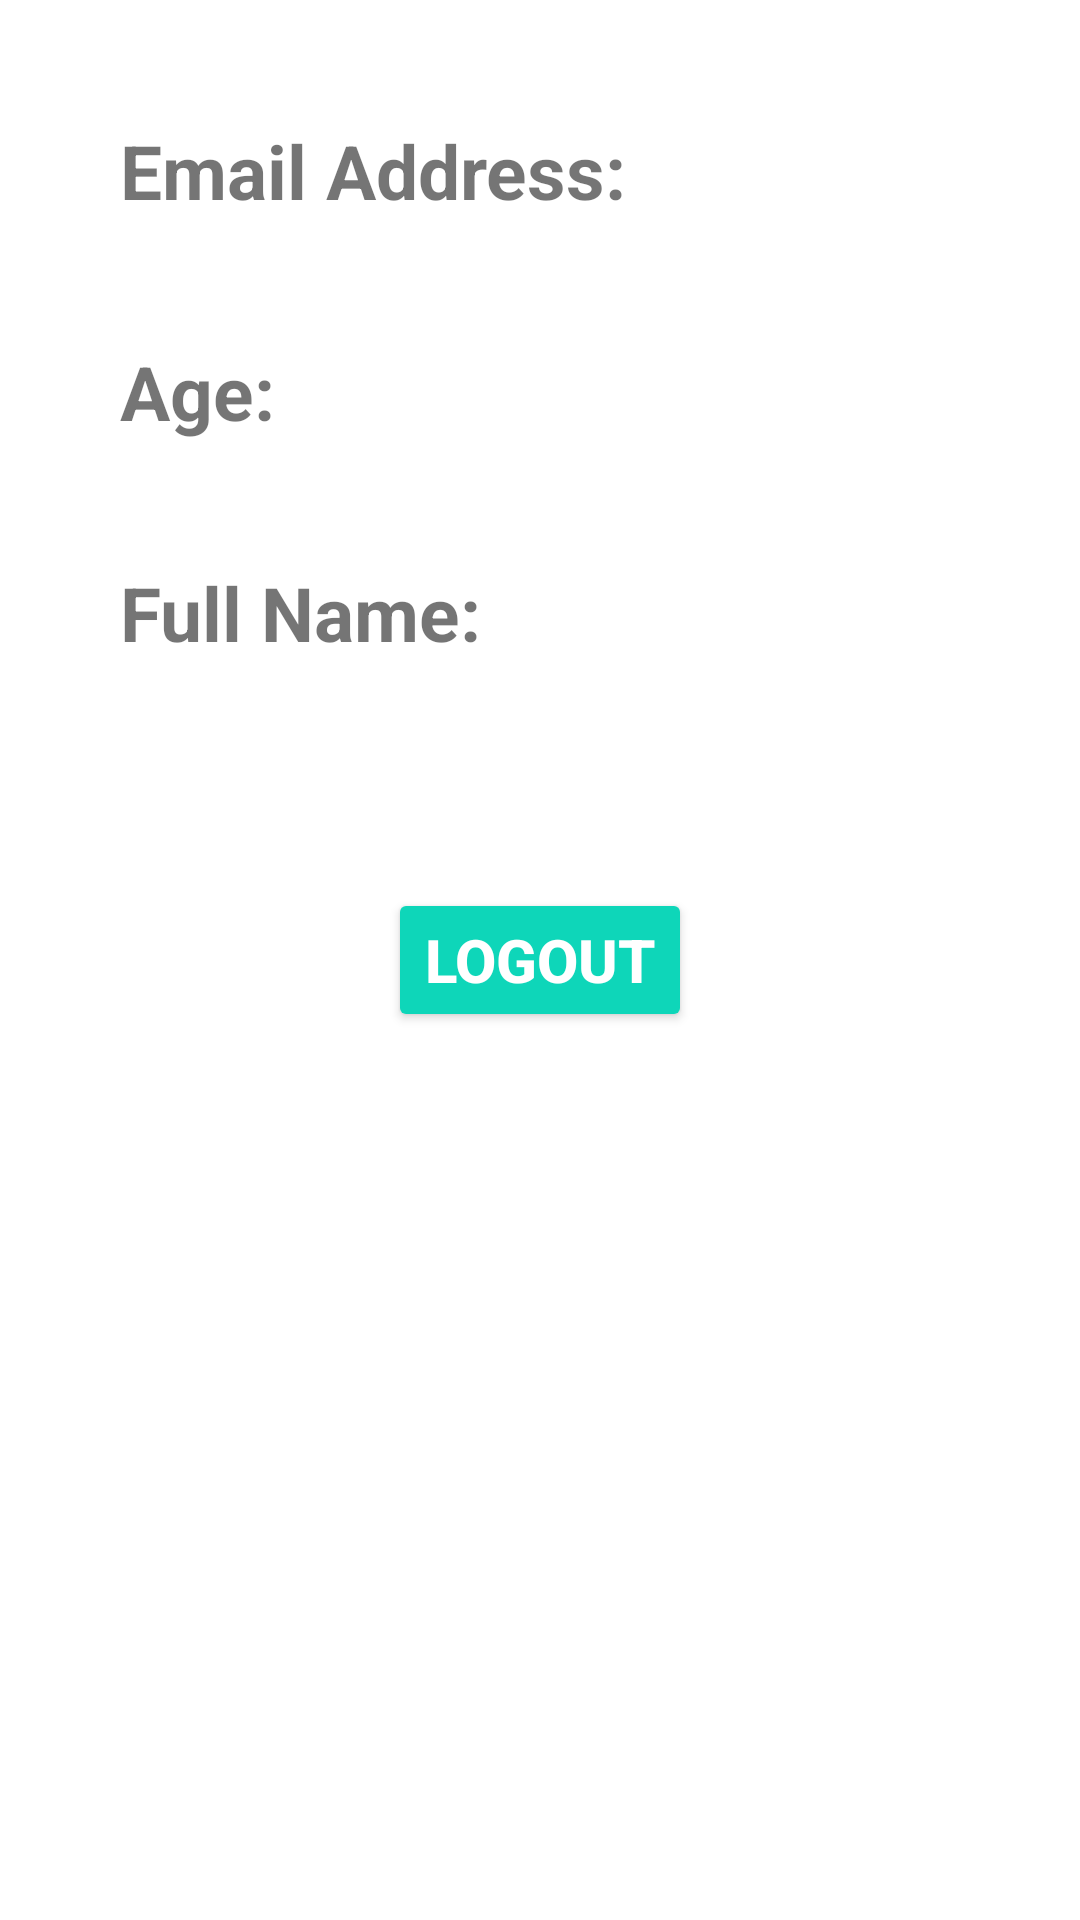

The Android layout XML behind this screen, and the referenced resources:
<!-- AndroidManifest.xml: application theme Theme.Finances -->
<!-- res/layout/activity_profile.xml -->
<?xml version="1.0" encoding="utf-8"?>
<androidx.constraintlayout.widget.ConstraintLayout xmlns:android="http://schemas.android.com/apk/res/android"
    xmlns:app="http://schemas.android.com/apk/res-auto"
    xmlns:tools="http://schemas.android.com/tools"
    android:layout_width="match_parent"
    android:layout_height="match_parent"
    tools:context=".ProfileActivity">

    <Button
        android:id="@+id/logout"
        android:layout_width="wrap_content"
        android:layout_height="wrap_content"
        android:backgroundTint="#0ED6B9"
        android:text="@string/logout"
        android:textColor="#ffffff"
        android:textSize="20dp"
        android:textStyle="bold"
        app:layout_constraintBottom_toBottomOf="parent"
        app:layout_constraintEnd_toEndOf="parent"
        app:layout_constraintStart_toStartOf="parent"
        app:layout_constraintTop_toTopOf="parent" />

    <TextView
        android:id="@+id/email"
        android:layout_width="wrap_content"
        android:layout_height="wrap_content"
        android:text="@string/email_address"
        android:layout_marginTop="40dp"
        android:layout_marginLeft="40dp"
        android:textSize="25dp"
        android:textStyle="bold"
        app:layout_constraintStart_toStartOf="parent"
        app:layout_constraintTop_toTopOf="parent" />

    <TextView
        android:id="@+id/age"
        android:layout_width="wrap_content"
        android:layout_height="wrap_content"
        android:text="@string/age"
        android:layout_marginLeft="40dp"
        android:textSize="25dp"
        android:textStyle="bold"
        android:layout_marginTop="40dp"
        app:layout_constraintStart_toStartOf="parent"
        app:layout_constraintTop_toBottomOf="@+id/email" />

    <TextView
        android:id="@+id/fullName"
        android:layout_width="wrap_content"
        android:layout_height="wrap_content"
        android:text="@string/full_name"
        android:layout_marginLeft="40dp"
        android:textSize="25dp"
        android:textStyle="bold"
        android:layout_marginTop="40dp"
        app:layout_constraintStart_toStartOf="parent"
        app:layout_constraintTop_toBottomOf="@+id/age" />

</androidx.constraintlayout.widget.ConstraintLayout>
<!-- resources referenced by this layout -->
<resources>
  <string name="age">Age:</string>
  <string name="email_address">Email Address:</string>
  <string name="full_name">Full Name:</string>
  <string name="logout">LOGOUT</string>
  <style name="Theme.Finances" parent="Theme.MaterialComponents.DayNight.NoActionBar">
          
          <item name="colorPrimary">@color/teal_200</item>
          <item name="colorPrimaryVariant">@color/teal_200</item>
          <item name="colorOnPrimary">@color/teal_200</item>
          
          <item name="colorSecondary">@color/teal_200</item>
          <item name="colorSecondaryVariant">@color/teal_200</item>
          <item name="colorOnSecondary">@color/teal_200</item>
          
          <item name="android:statusBarColor" tools:targetApi="l">?attr/colorPrimaryVariant</item>
          
      </style>
  <!-- not gathered from this repository: default colours our renderer supplied (Android Studio template values) -->
  <color name="teal_200">#FF03DAC5</color>
</resources>
